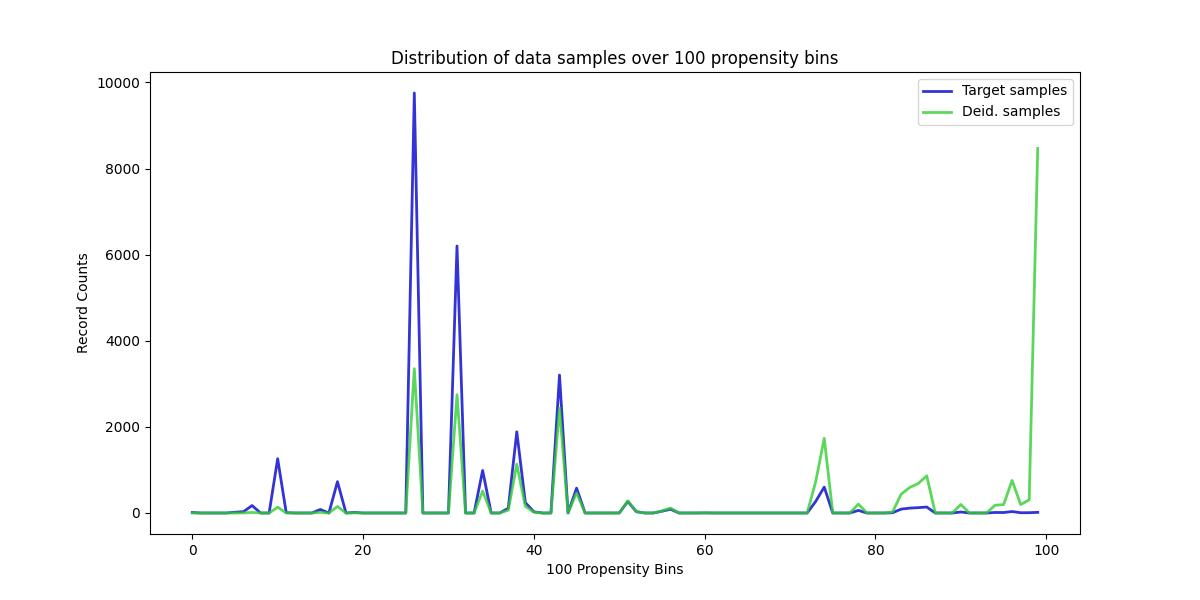

The data file committed next to this chart (first rows):
, Target samples, Deid. samples
0, 12, 0
1, 0, 0
2, 0, 0
3, 0, 0
4, 0, 0
5, 18, 1
6, 31, 2
7, 173, 13
8, 0, 0
9, 0, 0
10, 1260, 135
11, 8, 1
12, 0, 0
13, 0, 0
14, 0, 0
15, 82, 15
16, 0, 0
17, 728, 152
18, 0, 0
19, 13, 3
20, 0, 0
21, 0, 0
22, 0, 0
23, 0, 0
24, 0, 0
25, 0, 0
26, 9754, 3352
27, 0, 0
28, 0, 0
29, 0, 0
30, 0, 0
31, 6201, 2747
32, 0, 0
33, 0, 0
34, 988, 511
35, 0, 0
36, 0, 0
37, 111, 65
38, 1886, 1133
39, 241, 157
40, 28, 19
41, 0, 0
42, 0, 0
43, 3204, 2435
44, 0, 0
45, 577, 468
46, 0, 0
47, 0, 0
48, 0, 0
49, 0, 0
50, 1, 1
51, 267, 281
52, 30, 33
53, 0, 0
54, 0, 0
55, 41, 50
56, 87, 114
57, 0, 0
58, 0, 0
59, 0, 0
... 40 more rows
